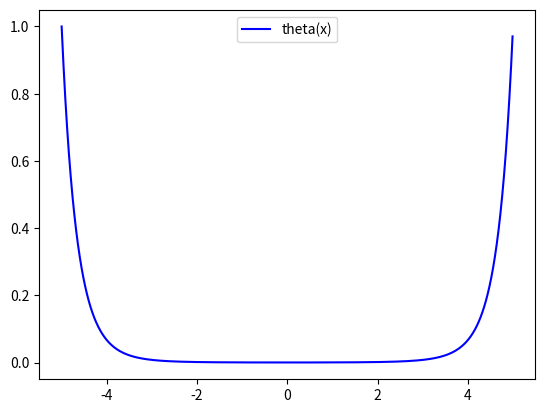

Here is the Python script that generated this plot:
import numpy as np
from scipy.integrate import odeint
import matplotlib.pyplot as plt
 
# Определяем переменную величину
x = np.arange(-5, 5, 0.01)
 
 
# Определяем функцию для системы диф. уравнений
def diff_func(i, x): # z - изменяемая величина для системы
    y, z = i # Указание изменяемых функций, через z
	
    # Первое уравнение системы
    dy_dx = (y ** 2) * z
    # Второе уравнение системы
    dz_dx = z / x - y * (z ** 2)
    
    return dy_dx, dz_dx
 
 
# Определяем начальные значения и параметры,
# входящие в систему диф. уравнений
z0 = -3
y0 = 1
 
# Начальное значение изменяемой величины системы# 
i0 = y0, z0
 
 
# Решаем систему диф. уравнений
sol = odeint(diff_func, i0, x)
 
# Строим решение в виде графика
plt.plot(x, sol[:, 0], 'b', label='theta(x)')
 
plt.legend()
plt.savefig('fig_1.png')
